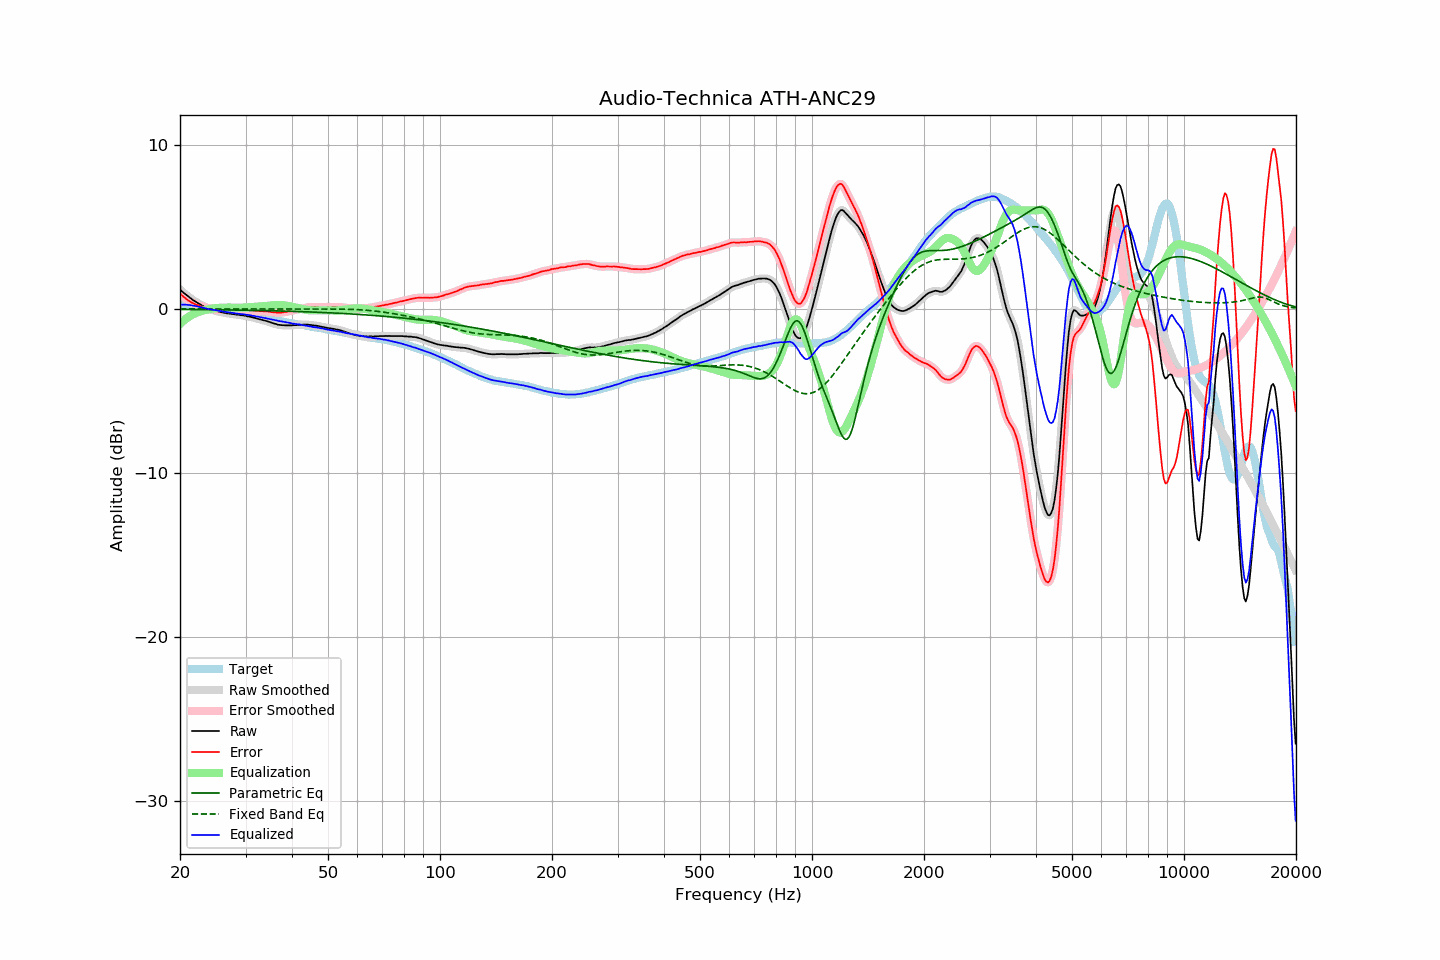

The table this chart was drawn from, first rows:
frequency, raw, error, smoothed, error_smoothed, equalization, parametric_eq, fixed_band_eq, equalized_raw, equalized_smoothed, target
20.00, 1.17, 0.93, 1.17, 0.93, -0.93, -0.04, -0.01, 0.25, 0.24, 0.24
20.20, 1.08, 0.84, 1.08, 0.84, -0.84, -0.04, -0.01, 0.25, 0.25, 0.24
20.40, 0.99, 0.75, 0.99, 0.75, -0.75, -0.04, -0.01, 0.24, 0.25, 0.24
20.61, 0.91, 0.67, 0.91, 0.67, -0.67, -0.04, -0.01, 0.25, 0.24, 0.24
20.81, 0.83, 0.59, 0.83, 0.59, -0.59, -0.04, -0.01, 0.24, 0.24, 0.24
21.02, 0.75, 0.51, 0.75, 0.52, -0.52, -0.05, -0.01, 0.23, 0.23, 0.24
21.23, 0.68, 0.46, 0.68, 0.45, -0.46, -0.05, -0.01, 0.23, 0.22, 0.22
21.44, 0.60, 0.39, 0.60, 0.39, -0.40, -0.05, -0.01, 0.21, 0.21, 0.21
21.66, 0.53, 0.34, 0.54, 0.34, -0.34, -0.05, -0.01, 0.19, 0.19, 0.19
21.87, 0.47, 0.30, 0.47, 0.29, -0.30, -0.05, -0.01, 0.18, 0.17, 0.17
22.09, 0.41, 0.25, 0.41, 0.26, -0.25, -0.05, -0.01, 0.16, 0.16, 0.16
22.31, 0.35, 0.22, 0.35, 0.22, -0.22, -0.05, -0.01, 0.13, 0.14, 0.13
22.54, 0.29, 0.18, 0.29, 0.18, -0.18, -0.05, -0.01, 0.11, 0.11, 0.11
22.76, 0.24, 0.15, 0.24, 0.15, -0.15, -0.05, -0.01, 0.09, 0.09, 0.09
22.99, 0.18, 0.12, 0.19, 0.13, -0.12, -0.05, -0.01, 0.06, 0.06, 0.06
23.22, 0.13, 0.10, 0.14, 0.10, -0.10, -0.05, -0.01, 0.04, 0.04, 0.03
23.45, 0.09, 0.08, 0.09, 0.08, -0.07, -0.06, -0.01, 0.02, 0.02, 0.01
23.69, 0.04, 0.04, 0.05, 0.05, -0.05, -0.06, -0.01, -0.00, -0.00, -0.00
23.92, 0.00, 0.02, 0.01, 0.02, -0.03, -0.06, -0.01, -0.02, -0.02, -0.02
24.16, -0.03, 0.00, -0.03, 0.00, -0.01, -0.06, -0.01, -0.03, -0.04, -0.03
24.40, -0.07, -0.02, -0.07, -0.01, 0.01, -0.06, -0.02, -0.06, -0.06, -0.05
24.65, -0.10, -0.03, -0.10, -0.03, 0.02, -0.06, -0.02, -0.07, -0.07, -0.07
24.89, -0.13, -0.03, -0.13, -0.04, 0.04, -0.06, -0.02, -0.09, -0.09, -0.09
25.14, -0.15, -0.04, -0.15, -0.05, 0.05, -0.06, -0.02, -0.10, -0.11, -0.10
25.39, -0.18, -0.05, -0.18, -0.05, 0.05, -0.07, -0.02, -0.13, -0.12, -0.12
25.65, -0.20, -0.06, -0.20, -0.06, 0.06, -0.07, -0.02, -0.14, -0.14, -0.13
25.91, -0.22, -0.05, -0.22, -0.06, 0.06, -0.07, -0.02, -0.16, -0.16, -0.16
26.16, -0.24, -0.06, -0.24, -0.06, 0.07, -0.07, -0.02, -0.17, -0.17, -0.18
26.43, -0.26, -0.07, -0.26, -0.07, 0.07, -0.07, -0.02, -0.19, -0.19, -0.19
26.69, -0.28, -0.07, -0.27, -0.07, 0.07, -0.07, -0.02, -0.21, -0.20, -0.21
26.96, -0.29, -0.07, -0.29, -0.07, 0.07, -0.07, -0.02, -0.22, -0.22, -0.22
27.23, -0.30, -0.07, -0.30, -0.07, 0.07, -0.08, -0.02, -0.23, -0.23, -0.23
27.50, -0.32, -0.08, -0.31, -0.07, 0.07, -0.08, -0.02, -0.25, -0.24, -0.24
27.77, -0.33, -0.07, -0.33, -0.07, 0.07, -0.08, -0.02, -0.26, -0.26, -0.26
28.05, -0.34, -0.07, -0.34, -0.07, 0.07, -0.08, -0.02, -0.27, -0.27, -0.27
28.33, -0.36, -0.07, -0.35, -0.06, 0.06, -0.08, -0.02, -0.29, -0.29, -0.29
28.62, -0.36, -0.06, -0.36, -0.06, 0.06, -0.08, -0.02, -0.29, -0.30, -0.30
28.90, -0.38, -0.06, -0.38, -0.06, 0.06, -0.08, -0.02, -0.31, -0.31, -0.31
29.19, -0.40, -0.06, -0.39, -0.06, 0.07, -0.09, -0.02, -0.33, -0.32, -0.33
29.48, -0.40, -0.06, -0.40, -0.07, 0.07, -0.09, -0.02, -0.33, -0.34, -0.33
29.78, -0.42, -0.07, -0.42, -0.07, 0.07, -0.09, -0.02, -0.35, -0.35, -0.35
30.08, -0.44, -0.08, -0.44, -0.08, 0.08, -0.09, -0.02, -0.36, -0.36, -0.36
30.38, -0.47, -0.09, -0.46, -0.09, 0.08, -0.09, -0.02, -0.38, -0.38, -0.38
30.68, -0.48, -0.09, -0.48, -0.09, 0.09, -0.10, -0.02, -0.39, -0.39, -0.39
30.99, -0.50, -0.09, -0.50, -0.09, 0.10, -0.10, -0.02, -0.40, -0.40, -0.41
31.30, -0.53, -0.11, -0.52, -0.10, 0.10, -0.10, -0.02, -0.42, -0.42, -0.42
31.61, -0.55, -0.12, -0.55, -0.11, 0.11, -0.10, -0.02, -0.44, -0.44, -0.43
31.93, -0.58, -0.12, -0.58, -0.12, 0.12, -0.10, -0.02, -0.46, -0.46, -0.45
32.24, -0.61, -0.12, -0.60, -0.13, 0.13, -0.10, -0.02, -0.48, -0.48, -0.48
32.57, -0.63, -0.13, -0.63, -0.13, 0.13, -0.11, -0.02, -0.49, -0.50, -0.50
32.89, -0.66, -0.15, -0.66, -0.14, 0.14, -0.11, -0.02, -0.52, -0.52, -0.51
33.22, -0.68, -0.14, -0.68, -0.15, 0.14, -0.11, -0.02, -0.53, -0.53, -0.54
33.55, -0.71, -0.16, -0.70, -0.15, 0.15, -0.11, -0.02, -0.56, -0.55, -0.55
33.89, -0.73, -0.15, -0.73, -0.16, 0.16, -0.12, -0.02, -0.57, -0.57, -0.57
34.23, -0.76, -0.16, -0.76, -0.16, 0.17, -0.12, -0.02, -0.59, -0.59, -0.59
34.57, -0.79, -0.17, -0.79, -0.17, 0.18, -0.12, -0.02, -0.61, -0.61, -0.62
34.92, -0.82, -0.18, -0.82, -0.19, 0.19, -0.12, -0.02, -0.63, -0.63, -0.64
35.27, -0.86, -0.21, -0.85, -0.20, 0.20, -0.12, -0.02, -0.65, -0.65, -0.65
35.62, -0.89, -0.22, -0.89, -0.21, 0.21, -0.13, -0.02, -0.67, -0.67, -0.67
35.97, -0.92, -0.22, -0.92, -0.23, 0.22, -0.13, -0.02, -0.69, -0.69, -0.69
... 635 more rows
